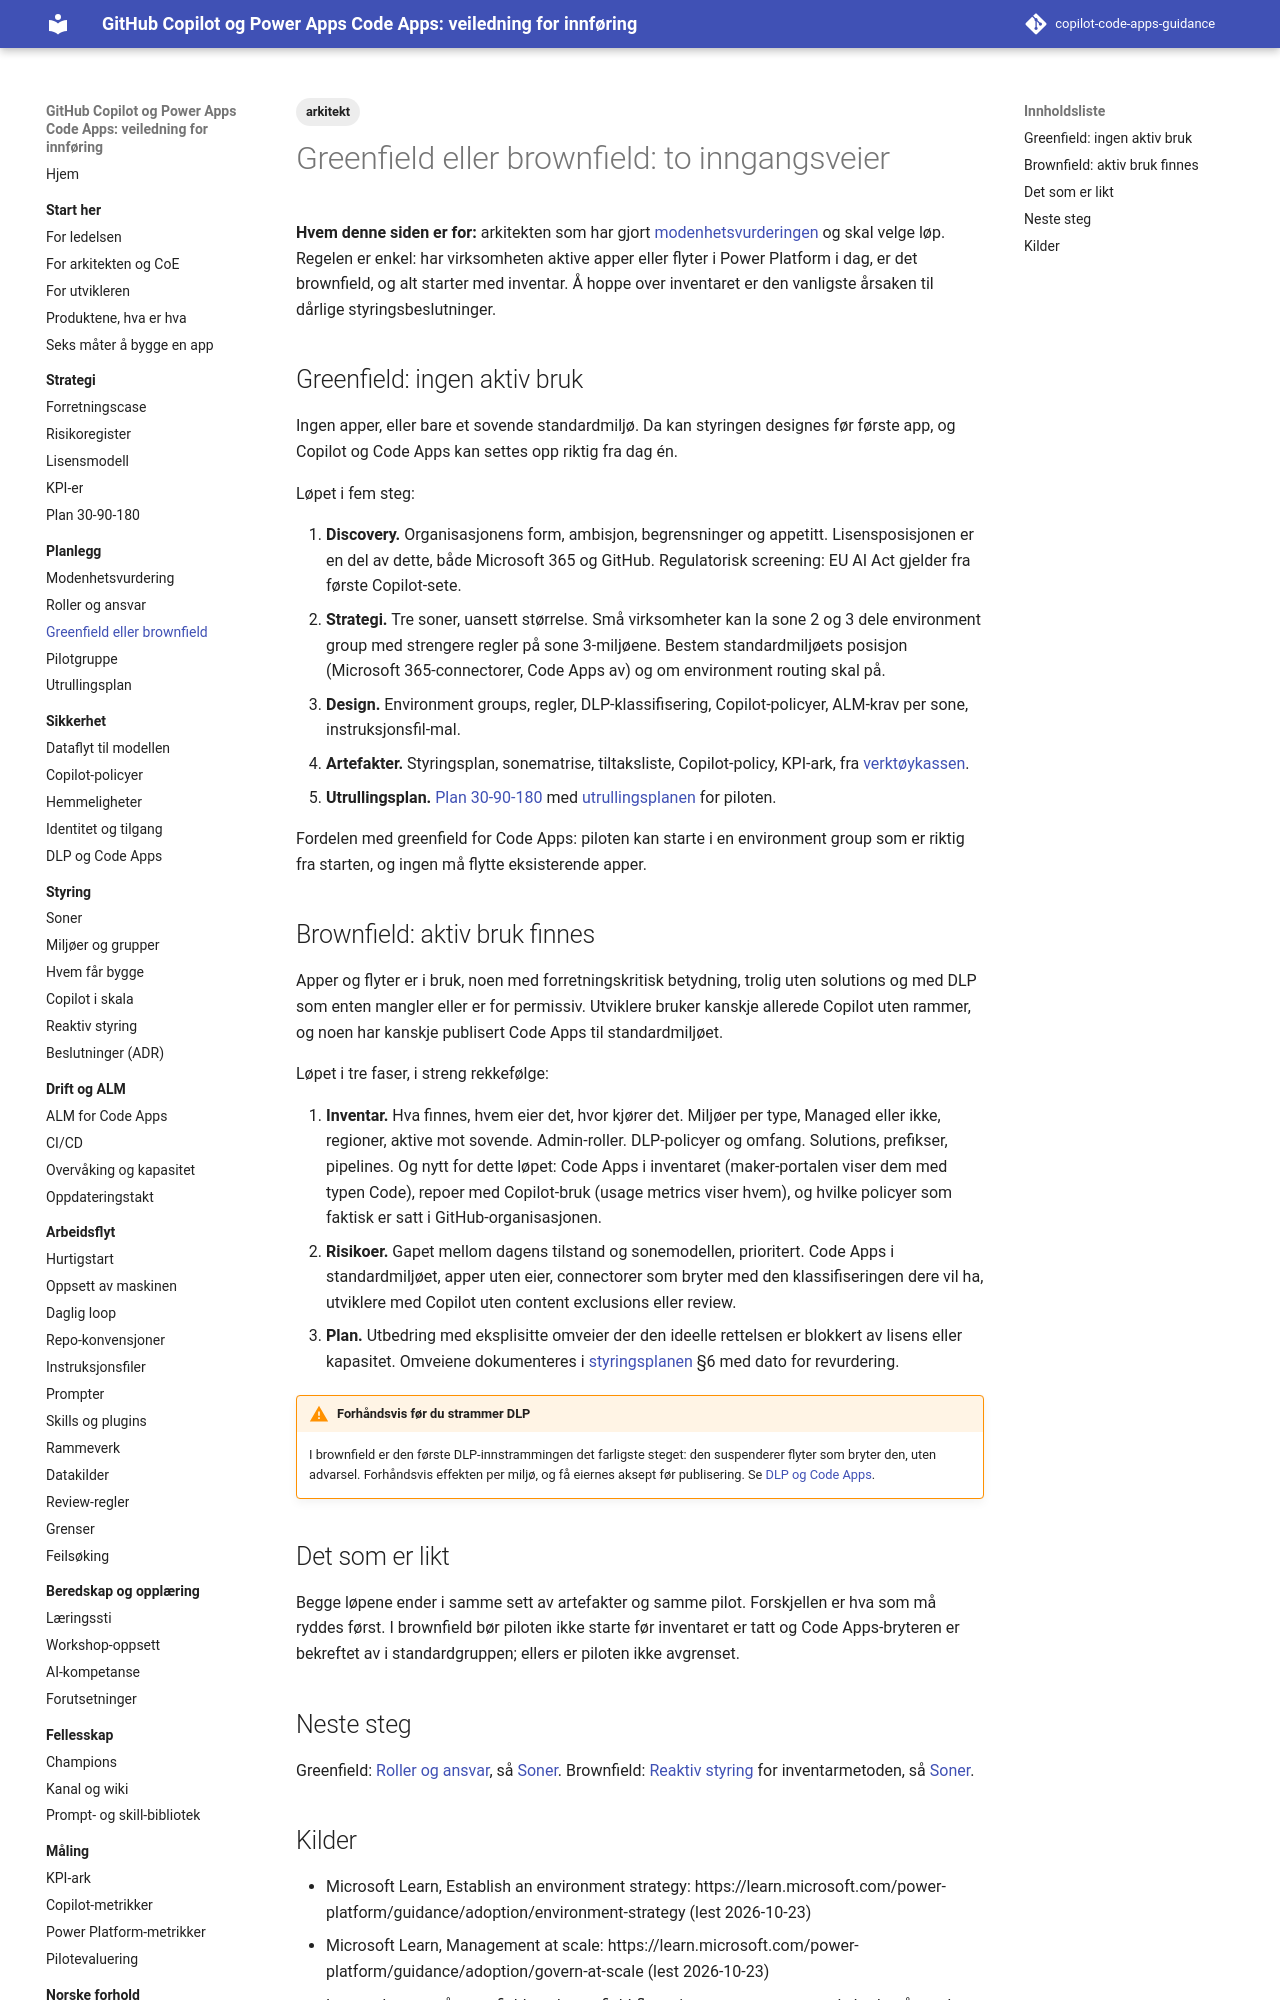

repository: Gakinchi/copilot-code-apps-guidance · page: planlegg/greenfield-vs-brownfield/index.html · generator: mkdocs

---
title: Greenfield eller brownfield
tags: [arkitekt]
verifisert: 2026-10-23
kilde: EGEN TEST
---

# Greenfield eller brownfield: to inngangsveier

**Hvem denne siden er for:** arkitekten som har gjort [modenhetsvurderingen](modenhetsvurdering.md) og skal velge løp. Regelen er enkel: har virksomheten aktive apper eller flyter i Power Platform i dag, er det brownfield, og alt starter med inventar. Å hoppe over inventaret er den vanligste årsaken til dårlige styringsbeslutninger.

## Greenfield: ingen aktiv bruk

Ingen apper, eller bare et sovende standardmiljø. Da kan styringen designes før første app, og Copilot og Code Apps kan settes opp riktig fra dag én.

Løpet i fem steg:

1. **Discovery.** Organisasjonens form, ambisjon, begrensninger og appetitt. Lisensposisjonen er en del av dette, både Microsoft 365 og GitHub. Regulatorisk screening: EU AI Act gjelder fra første Copilot-sete.
2. **Strategi.** Tre soner, uansett størrelse. Små virksomheter kan la sone 2 og 3 dele environment group med strengere regler på sone 3-miljøene. Bestem standardmiljøets posisjon (Microsoft 365-connectorer, Code Apps av) og om environment routing skal på.
3. **Design.** Environment groups, regler, DLP-klassifisering, Copilot-policyer, ALM-krav per sone, instruksjonsfil-mal.
4. **Artefakter.** Styringsplan, sonematrise, tiltaksliste, Copilot-policy, KPI-ark, fra [verktøykassen](../verktoykasse/index.md).
5. **Utrullingsplan.** [Plan 30-90-180](../strategi/30-90-180.md) med [utrullingsplanen](utrullingsplan.md) for piloten.

Fordelen med greenfield for Code Apps: piloten kan starte i en environment group som er riktig fra starten, og ingen må flytte eksisterende apper.
